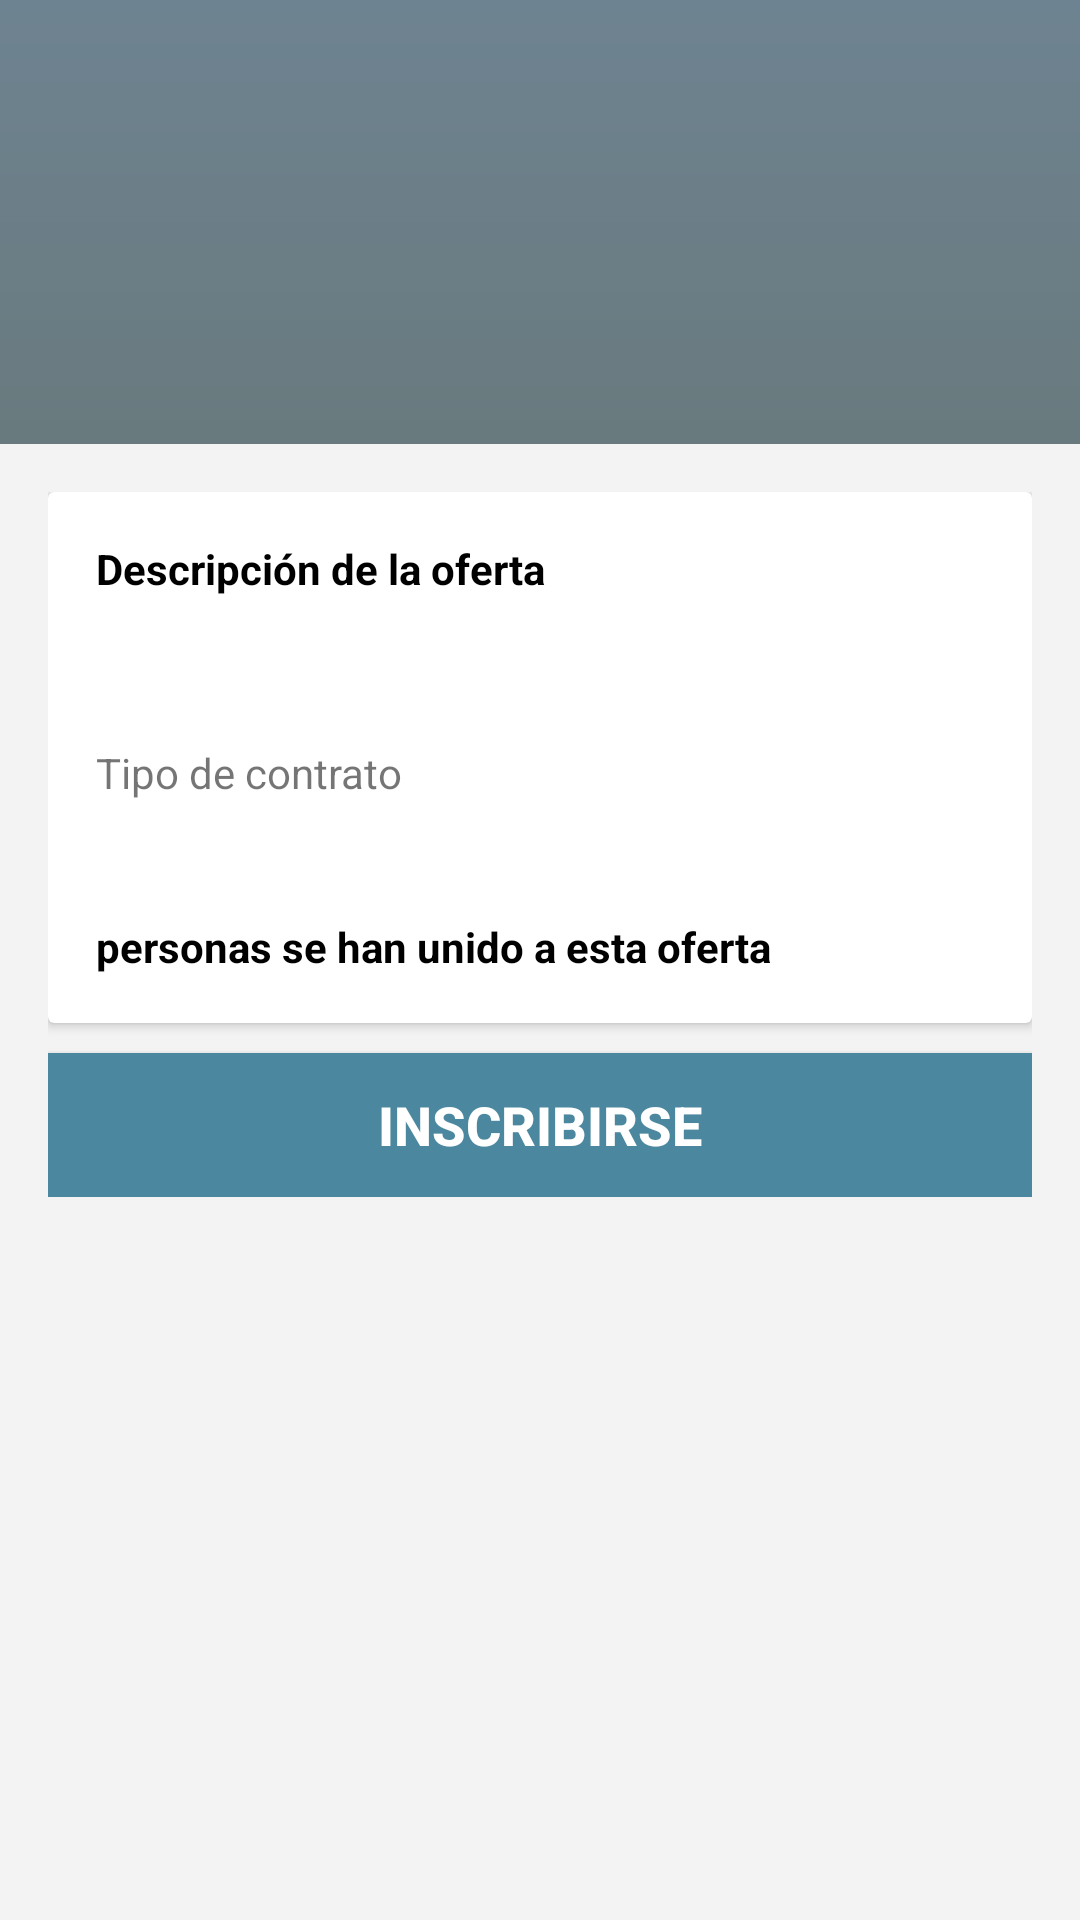

Reconstruct the res/layout file that produces this screen, plus the resources it refers to.
<!-- AndroidManifest.xml: activity theme AppTheme.NoActionBar -->
<!-- res/layout/activity_offer.xml -->
<?xml version="1.0" encoding="utf-8"?>
<RelativeLayout xmlns:android="http://schemas.android.com/apk/res/android"
    xmlns:app="http://schemas.android.com/apk/res-auto"
    xmlns:tools="http://schemas.android.com/tools"
    android:layout_width="match_parent"
    android:layout_height="match_parent"
    app:layout_behavior="@string/appbar_scrolling_view_behavior"
    tools:context=".employeeView.OfferActivity"
    tools:showIn="@layout/app_bar_offer"
    android:background="@color/background_grease">

    <ScrollView
        android:layout_width="match_parent"
        android:layout_height="match_parent">

        <RelativeLayout
            android:layout_width="match_parent"
            android:layout_height="wrap_content">

            <RelativeLayout
                android:id="@+id/offer_header"
                android:layout_width="match_parent"
                android:layout_height="wrap_content"
                android:paddingBottom="@dimen/activity_vertical_margin"
                android:paddingLeft="@dimen/activity_horizontal_margin"
                android:paddingRight="@dimen/activity_horizontal_margin"
                android:paddingTop="@dimen/activity_vertical_margin"
                android:background="@drawable/background_3">

                <ImageView
                    android:id="@+id/offer_picture"
                    android:layout_width="100dp"
                    android:layout_height="100dp"
                    android:layout_marginLeft="5dp"
                    android:layout_marginRight="10dp"
                    android:layout_marginTop="8dp"
                    android:layout_marginBottom="8dp"
                    android:layout_centerVertical="true"
                    android:contentDescription="@string/photo_profile" />

                <LinearLayout
                    android:layout_width="wrap_content"
                    android:layout_height="match_parent"
                    android:orientation="vertical"
                    android:layout_toRightOf="@+id/offer_picture"
                    android:layout_centerVertical="true">

                    <TextView
                        android:id="@+id/offer_title"
                        android:layout_width="wrap_content"
                        android:layout_height="wrap_content"
                        style="@style/textWhiteBold" />

                    <TextView
                        android:id="@+id/offer_company"
                        android:layout_width="wrap_content"
                        android:layout_height="wrap_content"
                        android:layout_marginTop="8dp"
                        android:layout_marginBottom="8dp"
                        style="@style/textWhite" />

                    <TextView
                        android:id="@+id/offer_province"
                        android:layout_width="wrap_content"
                        android:layout_height="wrap_content"
                        style="@style/textWhite" />

                </LinearLayout>
            </RelativeLayout>

            <LinearLayout
                android:orientation="vertical"
                android:layout_width="match_parent"
                android:layout_height="match_parent"
                android:paddingBottom="@dimen/activity_vertical_margin"
                android:paddingLeft="@dimen/activity_horizontal_margin"
                android:paddingRight="@dimen/activity_horizontal_margin"
                android:paddingTop="@dimen/activity_vertical_margin"
                android:layout_below="@+id/offer_header">

                <android.support.v7.widget.CardView
                    android:layout_width="match_parent"
                    android:layout_height="wrap_content"
                    android:layout_marginBottom="10dp">

                    <LinearLayout
                        android:orientation="vertical"
                        android:layout_width="match_parent"
                        android:layout_height="wrap_content"
                        android:paddingBottom="@dimen/activity_vertical_margin"
                        android:paddingLeft="@dimen/activity_horizontal_margin"
                        android:paddingRight="@dimen/activity_horizontal_margin"
                        android:paddingTop="@dimen/activity_vertical_margin">

                        <TextView
                            android:id="@+id/offer_description_title"
                            android:text="@string/offer_description"
                            android:layout_width="wrap_content"
                            android:layout_height="wrap_content"
                            style="@style/textBlackBold" />

                        <TextView
                            android:id="@+id/offer_description"
                            android:layout_width="wrap_content"
                            android:layout_height="wrap_content"
                            android:layout_marginTop="10dp"
                            android:layout_marginBottom="20dp" />

                        <TextView
                            android:id="@+id/offer_contracttype"
                            android:text="@string/contract_type"
                            android:layout_width="wrap_content"
                            android:layout_height="wrap_content" />

                        <TextView
                            android:id="@+id/offer_workingday"
                            android:layout_width="wrap_content"
                            android:layout_height="wrap_content"
                            android:layout_marginTop="10dp" />

                        <TextView
                            android:id="@+id/offer_inscriptions"
                            android:text="@string/signed_up"
                            android:layout_width="wrap_content"
                            android:layout_height="wrap_content"
                            android:layout_marginTop="10dp"
                            style="@style/textBlackBold" />

                    </LinearLayout>

                </android.support.v7.widget.CardView>

                <Button
                    android:id="@+id/offer_inscription_button"
                    android:text="@string/inscription"
                    android:layout_width="match_parent"
                    android:layout_height="wrap_content"
                    android:background="@drawable/standar_button"
                    style="@style/buttonStyle" />
            </LinearLayout>

        </RelativeLayout>
    </ScrollView>

</RelativeLayout>
<!-- res/layout/app_bar_offer.xml (included above) -->
<?xml version="1.0" encoding="utf-8"?>
<android.support.design.widget.CoordinatorLayout xmlns:android="http://schemas.android.com/apk/res/android"
    xmlns:app="http://schemas.android.com/apk/res-auto"
    xmlns:tools="http://schemas.android.com/tools"
    android:layout_width="match_parent"
    android:layout_height="match_parent"
    android:fitsSystemWindows="true"
    tools:context="com.miguel.easyjobs.employeeView.OfferActivity">

    <android.support.design.widget.AppBarLayout
        android:layout_width="match_parent"
        android:layout_height="wrap_content"
        android:theme="@style/AppTheme.AppBarOverlay">

        <android.support.v7.widget.Toolbar
            android:id="@+id/toolbar_offer"
            android:layout_width="match_parent"
            android:layout_height="?attr/actionBarSize"
            android:background="?attr/colorPrimary"
            app:navigationIcon="?attr/homeAsUpIndicator"
            app:popupTheme="@style/AppTheme.PopupOverlay" />

    </android.support.design.widget.AppBarLayout>

    <include layout="@layout/activity_offer" />

</android.support.design.widget.CoordinatorLayout>
<!-- resources referenced by this layout -->
<resources>
  <color name="background_grease">#f3f3f3</color>
  <dimen name="activity_horizontal_margin">16dp</dimen>
  <dimen name="activity_vertical_margin">16dp</dimen>
  <!-- drawable background_3 (drawable) -->
  <shape xmlns:android="http://schemas.android.com/apk/res/android"
      android:shape="rectangle">
      <gradient
          android:angle="450"
          android:endColor="#6e8391"
          android:startColor="#697a7e"
          android:type="linear" />
  </shape>
  <!-- drawable standar_button (drawable) -->
  <shape xmlns:android="http://schemas.android.com/apk/res/android"
      android:shape="rectangle">
      <solid android:color="#4b879e" />
  </shape>
  <string name="contract_type">Tipo de contrato</string>
  <string name="inscription">Inscribirse</string>
  <string name="offer_description">Descripción de la oferta</string>
  <string name="photo_profile">Foto de perfil</string>
  <string name="signed_up">personas se han unido a esta oferta</string>
  <style name="AppTheme.AppBarOverlay" parent="ThemeOverlay.AppCompat.Dark.ActionBar" />
  <style name="AppTheme.PopupOverlay" parent="ThemeOverlay.AppCompat.Light" />
  
      //My styles
  <style name="buttonStyle">
          <item name="android:textColor">#ffffff</item>
          <item name="android:textStyle">bold</item>
          <item name="android:textSize">18sp</item>
      </style>
  <style name="textBlackBold">
          <item name="android:textColor">#000000</item>
          <item name="android:textStyle">bold</item>
      </style>
  <style name="textWhite">
          <item name="android:textColor">#ffffff</item>
      </style>
  <style name="textWhiteBold">
          <item name="android:textColor">#ffffff</item>
          <item name="android:textStyle">bold</item>
      </style>
  <style name="AppTheme.NoActionBar">
          <item name="windowActionBar">false</item>
          <item name="windowNoTitle">true</item>
      </style>
</resources>
